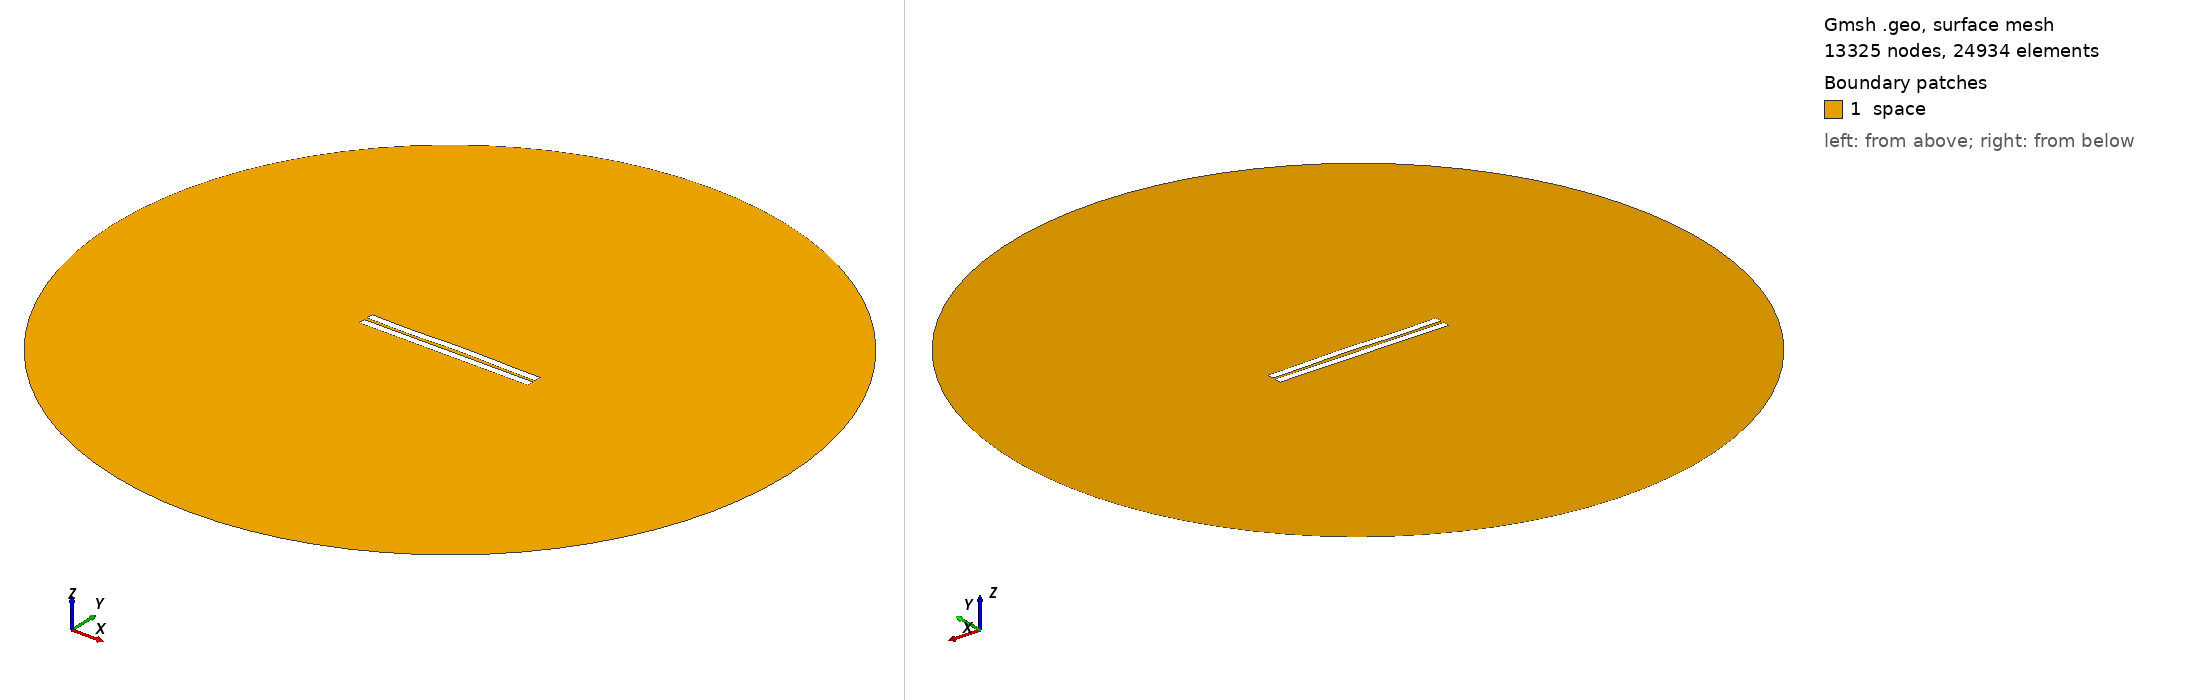

Gmsh geometry script, surface-meshed: 13325 nodes, 24934 surface elements. Boundary patches (legend numbers): 1 space. Left view from above one corner, right view from below the opposite corner. Legend entries are the model's physical surfaces. The drawing asked Gmsh for element sizes between 1% and 20% of the model's largest extent; the script's own settings can give other sizes.

=== 1476.geo (drawn) ===
//---------------------------------------
// Geometry kernel
//---------------------------------------

SetFactory("OpenCASCADE");



//---------------------------------------
// Parameters of the geometry
//---------------------------------------

// Overetch of the upper plate
overetch = 0.0;

// Distance between the plates
distance = 2.0;

// Discretization over the x axis (for the deformation)
nx = 50; 

// Length of the plate
L = 100 - overetch; 

// Number of modes
n = 4; 

// 1st mode coefficient
coeff(1) = -0.075;
beta(1) = 0.596864 * 3.1415926535 / L;

// 2nd mode coefficient
coeff(2) = 0.15;
beta(2) = 1.49418 * 3.1415926535 / L;

// 3rd mode coefficient
coeff(3) = -0.15;
beta(3) = 2.50025 * 3.1415926535 / L;

// 4th mode coefficient
coeff(4) = -0.15;
beta(4) = 3.49999 * 3.1415926535 / L;



//---------------------------------------
// Upper plate (deformed rectangle)
//---------------------------------------

// Coordiantes of the upper plate
xmin = -50;
xmax = 50 - overetch;

// Height of the upper plate
yheight = 4 - 2 * overetch;

// Indexes of the points
UpperID[] = {};
LowerID[] = {};
LeftID[] = {};
RightID[] = {};

// Point index
p = 1;

// Horizontal edges
For i In {1:nx}
    x = xmin + (i-1)*(xmax - xmin)/(nx-1);

    y_bottom = distance / 2 + overetch;
    For j In {1:n}
        C = (Cosh(beta(j)*L) + Cos(beta(j)*L)) / (Sinh(beta(j)*L) + Sin(beta(j)*L));
        y_bottom  = y_bottom + coeff(j) * (Cosh(beta(j)*(x+50)) - Cos(beta(j)*(x+50)) - C * (Sinh(beta(j)*(x+50)) - Sin(beta(j)*(x+50))));
    EndFor

    y_top = y_bottom + yheight;

    Point(p) = {x, y_top, 0, 1.0};
    UpperID[i] = p;
    p = p + 1;

    Point(p) = {x, y_bottom, 0, 1.0};
    LowerID[i] = p;
    p = p + 1;
EndFor

// Create point lists
UpperPts[] = {}; LowerPts[] = {};
For i In {1:nx}
  UpperPts[] += {UpperID[i]};
  LowerPts[] += {LowerID[i]};
EndFor

// Build splines
Spline(1) = {UpperPts[]};
Spline(2) = {LowerPts[]};
Line(3) = {LowerPts[nx-1], UpperPts[nx-1]};
Line(4) = {LowerPts[0], UpperPts[0]};

// Build the plane surface
Curve Loop(1) = {2, 3, -1, -4};
Plane Surface(1) = {1};



//---------------------------------------
// Lower plate (rectangle)
//---------------------------------------

// Vertices
Point(1001) = {-50, -1, 0, 1.0};
Point(1002) = { 50, -1, 0, 1.0};
Point(1003) = { 50,  -5, 0, 1.0};
Point(1004) = {-50,  -5, 0, 1.0};

// Edges
Line(5) = {1001, 1002};
Line(6) = {1002, 1003};
Line(7) = {1003, 1004};
Line(8) = {1004, 1001};

// Plane surface
Line Loop(2) = {5, 6, 7, 8};
Plane Surface(2) = {2}; 



//---------------------------------------
// Outer (fictious) boundary
//---------------------------------------

// Points
Point(1005) = {0, 0, 0};       // Center
Point(1006) = {200, 0, 0};     // Start point
Point(1007) = {0, 200, 0};     // 90 degrees
Point(1008) = {-200, 0, 0};    // 180 degrees
Point(1009) = {0, -200, 0};    // 270 degrees

// Circle arcs (each needs start, center, end)
Circle(9) = {1006, 1005, 1007};
Circle(10) = {1007, 1005, 1008};
Circle(11) = {1008, 1005, 1009};
Circle(12) = {1009, 1005, 1006};

// Plane surface for the entire domain
Curve Loop(3) = {9, 10, 11, 12};
Surface(3) = {3};

// Subtract the plates from the whole domain to obtain the actual domain where we want to solve the equations
BooleanDifference{ Surface{3}; Delete; }{ Surface{1}; Surface{2}; Delete; }




//---------------------------------------
// Transfinite Lines/Curves
//---------------------------------------

// Set the number of points on the boundaries
r = 7;

// Plates
Transfinite Curve {1, 2} = 50*r Using Progression 1;
Transfinite Curve {3, 4} = 2*r Using Progression 1;
Transfinite Line {5, 7} = 50*r Using Progression 1;
Transfinite Line {6, 8} = 2*r Using Progression 1;

// Outer boundary
Transfinite Line {9, 10, 11, 12} = 20 Using Progression 1;



//---------------------------------------
// Physical groups
//---------------------------------------                

// Physical curves (boundaries)
Physical Line("force_segment", 10) = {2};
Physical Line("upper_plate", 11) = {1, 3, 4};
Physical Line("lower_plate", 12) = {5, 6, 7, 8};
Physical Line("boundary", 20) = {9, 10, 11, 12};

// Physical Surfaces
Physical Surface("space", 30) = {3};



//---------------------------------------
// 6. Generate the Mesh
//---------------------------------------

// 2D mesh generation
Mesh 2;
